41-way image classification set "food_dataset" from GitHub (arifiqbal8709/EcoBite); label vocabulary: chicken biryani, vegetable biryani, bread pakora, burger, chole, chicken curry, egg curry, mixed vegetable curry, dal tadka, dosa, fried rice, fruits, idli, Indian thali, kachori, khichdi, naan, noodles, packaged meals, pakora, paneer butter masala, paratha, pasta, pizza, poori, vegetable pulao, rajma, jeera rice, plain rice, roti chapati, salads, sambar, samosa, sandwich, shahi paneer, sweets and desserts, unknown food, upma, uttapam, vada, vegetables.

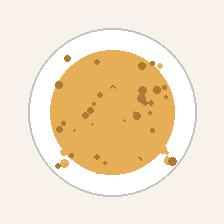
Label: dosa

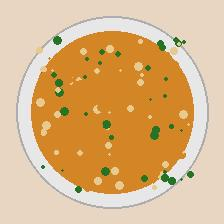
Label: vegetable biryani

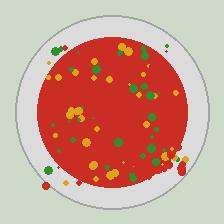
Label: fruits

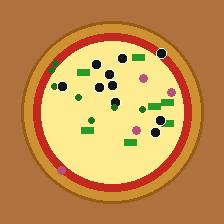
Label: pizza

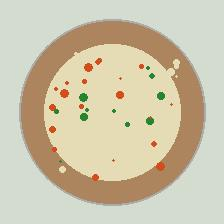
Label: vegetable pulao

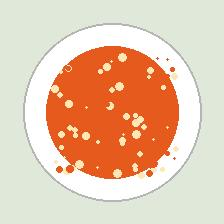
Label: paneer butter masala
